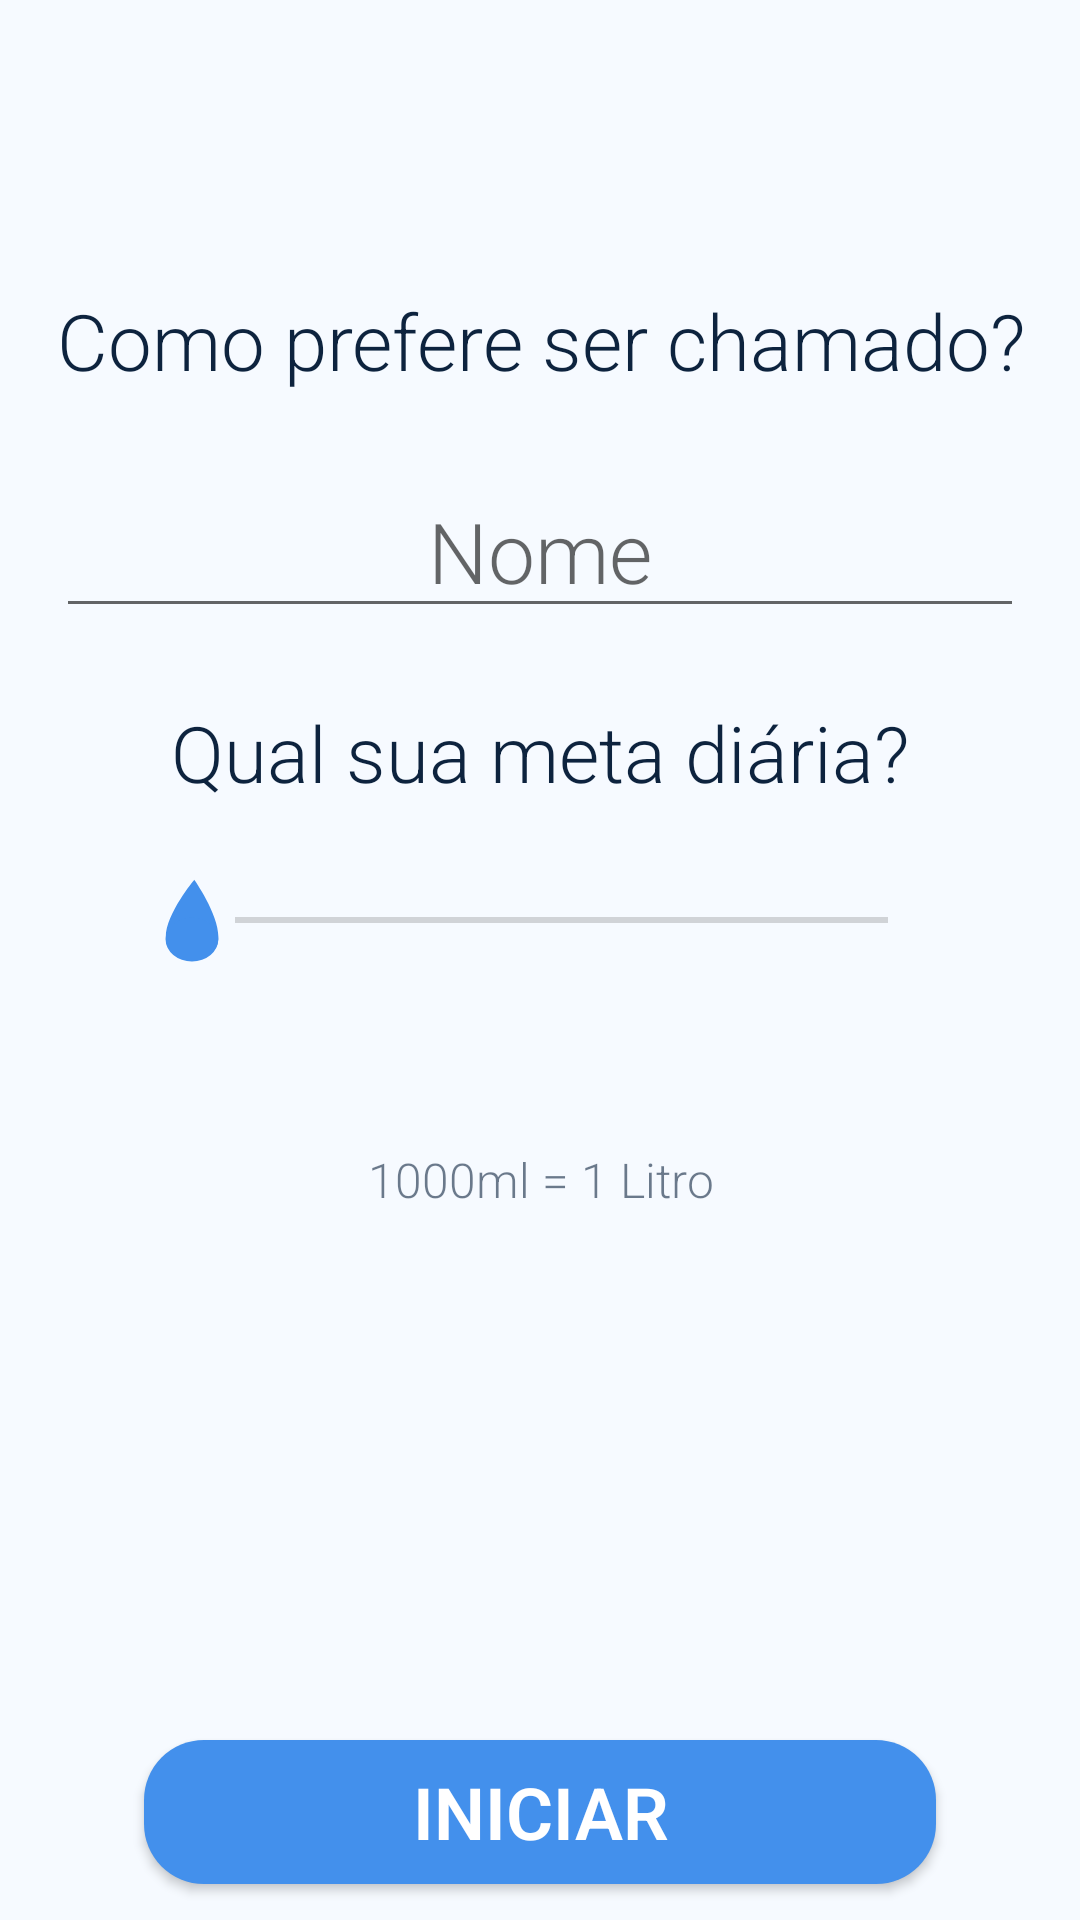

Produce the Android XML layout that renders to this screen, including the resource entries it uses.
<!-- AndroidManifest.xml: application theme Theme.WaterReminder -->
<!-- res/layout/fragment_welcome.xml -->
<?xml version="1.0" encoding="utf-8"?>
<androidx.constraintlayout.widget.ConstraintLayout xmlns:android="http://schemas.android.com/apk/res/android"
    xmlns:tools="http://schemas.android.com/tools"
    android:layout_width="match_parent"
    android:layout_height="match_parent"
    xmlns:app="http://schemas.android.com/apk/res-auto"
    tools:context=".WelcomeFragment">


    <TextView
        android:id="@+id/name_question"
        android:layout_width="wrap_content"
        android:layout_height="wrap_content"
        android:layout_marginTop="96dp"
        android:gravity="center"
        android:inputType="textShortMessage"
        android:text="@string/name_question"
        android:textSize="26sp"
        app:layout_constraintEnd_toEndOf="parent"
        app:layout_constraintStart_toStartOf="parent"
        app:layout_constraintTop_toTopOf="parent" />

            <EditText
                android:id="@+id/edit_name"
                android:layout_width="0dp"
                android:layout_height="wrap_content"
                android:layout_marginTop="24dp"
                android:gravity="center"
                android:hint="@string/hint_name"
                android:imeActionLabel="OK"
                android:imeOptions="actionDone"
                android:inputType="textPersonName"
                android:textSize="28sp"
                app:layout_constraintEnd_toEndOf="@+id/name_question"
                app:layout_constraintStart_toStartOf="@+id/name_question"
                app:layout_constraintTop_toBottomOf="@id/name_question" />

            <TextView
                android:id="@+id/goal_question"
                android:layout_width="wrap_content"
                android:layout_height="wrap_content"
                android:layout_marginTop="24dp"
                android:gravity="center"
                android:text="@string/daily_goal_question"
                android:textSize="26sp"
                app:layout_constraintEnd_toEndOf="parent"
                app:layout_constraintStart_toStartOf="parent"
                app:layout_constraintTop_toBottomOf="@+id/edit_name" />

            <SeekBar
                android:id="@+id/daily_goal"
                android:layout_width="match_parent"
                android:layout_height="wrap_content"
                app:layout_constraintEnd_toEndOf="parent"
                android:layout_marginTop="24dp"
                android:layout_marginEnd="48dp"
                android:max="10"
                android:progressTint="@color/Accent"
                android:thumb="@drawable/ic_water1"
                android:layout_marginStart="48dp"
                app:layout_constraintStart_toStartOf="parent"
                app:layout_constraintTop_toBottomOf="@+id/goal_question" />

            <TextView
                android:id="@+id/daily_goal_value"
                android:layout_width="match_parent"
                android:layout_height="wrap_content"
                android:layout_marginTop="12dp"
                android:gravity="center"
                android:textSize="28sp"
                app:layout_constraintEnd_toEndOf="parent"
                app:layout_constraintStart_toStartOf="parent"
                app:layout_constraintTop_toBottomOf="@+id/daily_goal" />

    <TextView
        android:id="@+id/advice"
        android:layout_width="match_parent"
        android:layout_height="wrap_content"
        android:layout_marginTop="12dp"
        android:gravity="center"
        android:text="1000ml = 1 Litro"
        android:textSize="16sp"
        android:alpha="0.6"
        app:layout_constraintEnd_toEndOf="parent"
        app:layout_constraintStart_toStartOf="parent"
        app:layout_constraintTop_toBottomOf="@+id/daily_goal_value" />


    <Button
        android:id="@+id/btn_begin"
        style="@style/btn_init_welcome"
        android:layout_width="match_parent"
        android:layout_height="wrap_content"
        android:layout_marginStart="48dp"
        android:layout_marginEnd="48dp"
        android:gravity="center"
        android:text="@string/begin_welcome"
        app:layout_constraintBottom_toBottomOf="parent"
        app:layout_constraintEnd_toEndOf="parent"
        app:layout_constraintHorizontal_bias="1.0"
        app:layout_constraintStart_toStartOf="parent" />



</androidx.constraintlayout.widget.ConstraintLayout>
<!-- resources referenced by this layout -->
<resources>
  <color name="Accent">#4390ec</color>
  <!-- drawable ic_water1 (drawable) -->
  <vector xmlns:android="http://schemas.android.com/apk/res/android"
      android:width="28.631dp"
      android:height="28.511dp"
      android:viewportWidth="28.631"
      android:viewportHeight="28.511">
    <path
        android:pathData="m15.091,0.9c0,0 -20.682,24.671 -1.004,25.56 19.678,0.889 1.004,-25.56 1.004,-25.56z"
        android:strokeLineJoin="miter"
        android:strokeWidth="0.49"
        android:fillColor="#4390ec"
        android:strokeColor="#00000000"
        android:strokeLineCap="butt"/>
    <path
        android:pathData="M5.515,20.673a7.348,8.784 90,1 0,17.568 0a7.348,8.784 90,1 0,-17.568 0z"
        android:strokeWidth="0.137"
        android:fillColor="#4390ec"/>
  </vector>
  <string name="begin_welcome">Iniciar</string>
  <string name="daily_goal_question">Qual sua meta diária?</string>
  <string name="hint_name">Nome</string>
  <string name="name_question">Como prefere ser chamado?</string>
  <style name="btn_init_welcome" parent="@style/Theme.WaterReminder">
          <item name="android:background">@drawable/btn_bg</item>
          <item name="backgroundTint">@null</item>
          <item name="elevation">14dp</item>
          <item name="android:textSize">24sp</item>
          <item name="android:textStyle">bold</item>
          <item name="android:textColor">@color/white</item>
          <item name="android:textAllCaps">true</item>
          <item name="android:layout_marginEnd">32dp</item>
          <item name="android:layout_marginStart">32dp</item>
          <item name="android:layout_marginBottom">12dp</item>
      </style>
  <style name="Theme.WaterReminder" parent="Theme.MaterialComponents.DayNight.NoActionBar">
          
          <item name="colorPrimary">@color/PrimaryDay</item>
          <item name="colorPrimaryVariant">@color/SecondaryDay</item>
          <item name="colorSecondary">@color/PrimaryNight</item>
          <item name="colorSecondaryVariant">@color/PrimaryNightVariant</item>
          <item name="android:windowBackground">@color/PrimaryDay</item>
  
          
          <item name="android:textColor">@color/PrimaryNight</item>
          <item name="fontFamily">sans-serif-light</item>
          <item name="android:numbersTextColor">@color/PrimaryNight</item>
          <item name="android:numbersInnerTextColor">@color/PrimaryNight</item>
  
          
          <item name="android:statusBarColor" tools:targetApi="l">@color/Accent</item>
          
      </style>
  <!-- drawable btn_bg (drawable) -->
  <?xml version="1.0" encoding="utf-8"?>
  <shape xmlns:android="http://schemas.android.com/apk/res/android"
      android:shape="rectangle" android:useLevel="true">
      <solid android:color="@color/Accent"/>
      <corners android:bottomLeftRadius="20dp"
          android:bottomRightRadius="20dp"
          android:topLeftRadius="20dp"
          android:topRightRadius="20dp"/>
  
  </shape>
  <color name="white">#FFFFFF</color>
  <color name="PrimaryDay">#F6FAFF</color>
  <color name="SecondaryDay">#FBFDFF</color>
  <color name="PrimaryNight">#0D233E</color>
  <color name="PrimaryNightVariant">#4D122842</color>
</resources>
